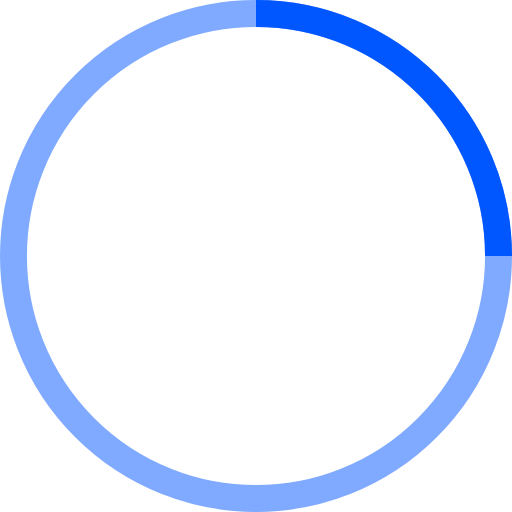
t = 0.00 s
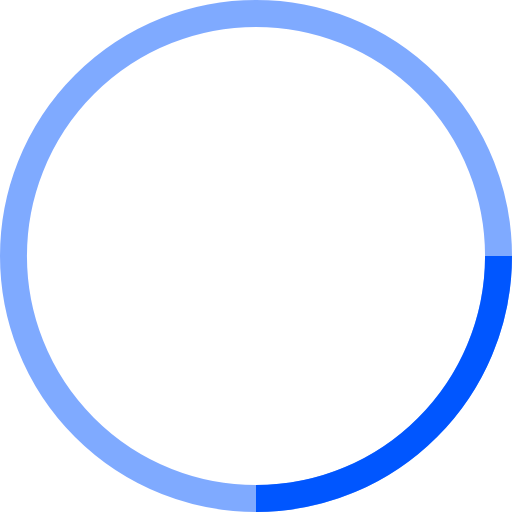
t = 0.25 s
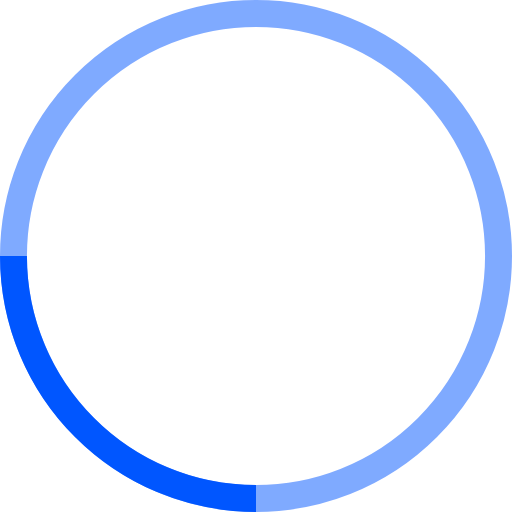
t = 0.50 s
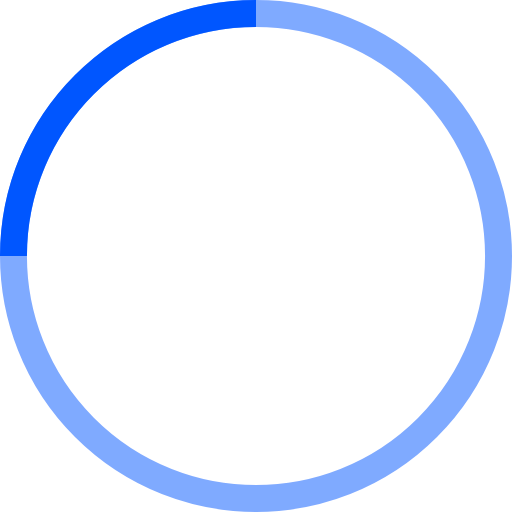
t = 0.75 s

The animated SVG that drew these frames (rendered in a browser with its animation timeline set to each time). Animation: 1 SMIL element (animateTransform=1); one cycle of 1.00 s, repeats indefinitely.

<!-- By Sam Herbert (@sherb), for everyone. More @ http://goo.gl/7AJzbL -->
<svg width="38" height="38" viewBox="0 0 38 38" xmlns="http://www.w3.org/2000/svg" stroke="#0056ff">
    <g fill="none" fill-rule="87adf8">
        <g transform="translate(1 1)" stroke-width="2">
            <circle stroke-opacity=".5" cx="18" cy="18" r="18"/>
            <path d="M36 18c0-9.94-8.06-18-18-18">
                <animateTransform
                    attributeName="transform"
                    type="rotate"
                    from="0 18 18"
                    to="360 18 18"
                    dur="1s"
                    repeatCount="indefinite"/>
            </path>
        </g>
    </g>
</svg>
